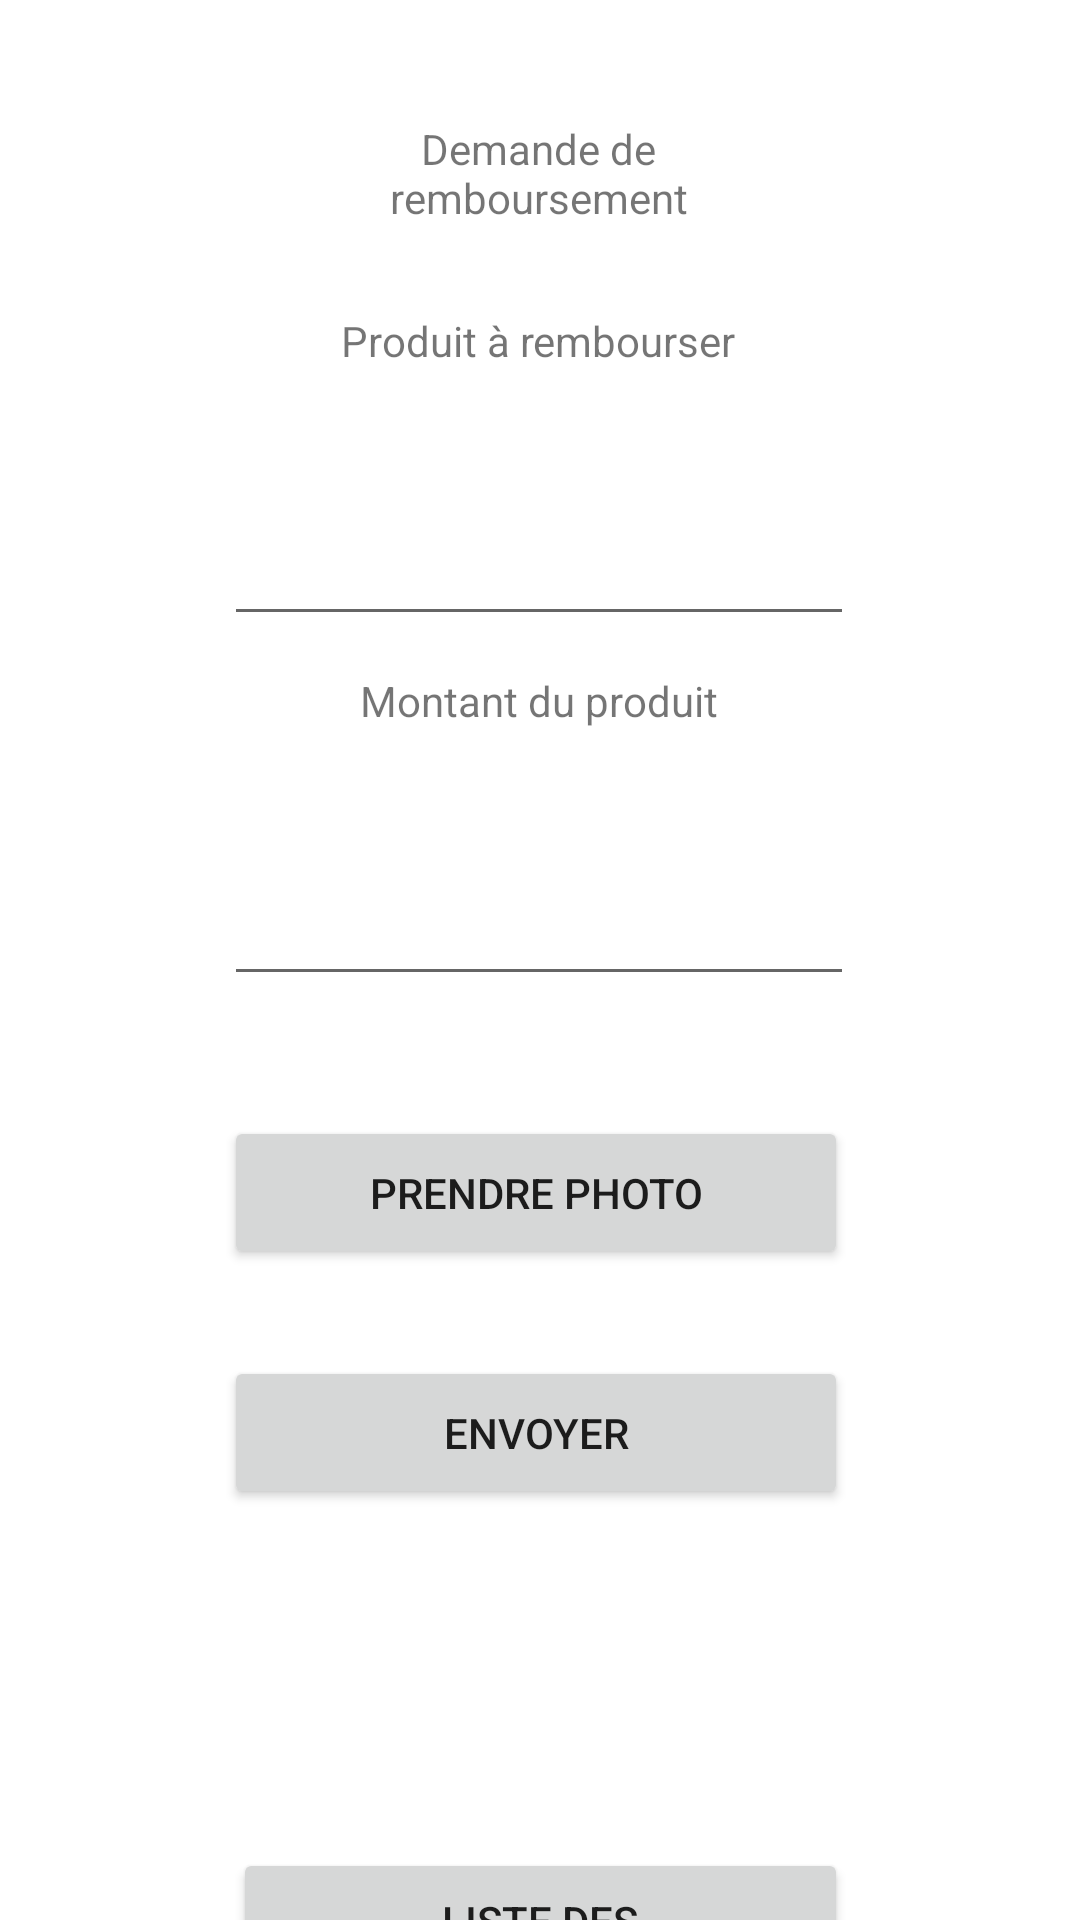

Write the Android layout XML for this screen, with the resource values it uses.
<!-- AndroidManifest.xml: application theme Theme.Doliphone30 -->
<!-- res/layout/activity_remboursement.xml -->
<?xml version="1.0" encoding="utf-8"?>
<androidx.constraintlayout.widget.ConstraintLayout xmlns:android="http://schemas.android.com/apk/res/android"
    xmlns:app="http://schemas.android.com/apk/res-auto"
    xmlns:tools="http://schemas.android.com/tools"
    android:layout_width="match_parent"
    android:layout_height="match_parent"
    tools:context=".Remboursement">


    <Button
        android:id="@+id/liste"
        android:layout_width="205dp"
        android:layout_height="65dp"
        android:layout_marginTop="616dp"
        android:text="Liste des remboursements"
        app:layout_constraintEnd_toEndOf="parent"
        app:layout_constraintHorizontal_bias="0.502"
        app:layout_constraintStart_toStartOf="parent"
        app:layout_constraintTop_toTopOf="parent" />

    <Button
        android:id="@+id/camera"
        android:layout_width="208dp"
        android:layout_height="51dp"
        android:layout_marginTop="372dp"
        android:text="Prendre Photo"
        app:layout_constraintEnd_toEndOf="parent"
        app:layout_constraintHorizontal_bias="0.492"
        app:layout_constraintStart_toStartOf="parent"
        app:layout_constraintTop_toTopOf="parent" />

    <EditText
        android:id="@+id/zoneMontant"
        android:layout_width="wrap_content"
        android:layout_height="wrap_content"
        android:layout_marginTop="284dp"
        android:ems="10"
        android:inputType="number"
        android:minHeight="48dp"
        app:layout_constraintEnd_toEndOf="parent"
        app:layout_constraintHorizontal_bias="0.497"
        app:layout_constraintStart_toStartOf="parent"
        app:layout_constraintTop_toTopOf="parent" />

    <TextView
        android:id="@+id/texteobjet"
        android:layout_width="wrap_content"
        android:layout_height="wrap_content"
        android:layout_marginTop="104dp"
        android:ems="10"
        android:gravity="center_horizontal"
        android:minHeight="48dp"
        android:text="Produit à rembourser"
        app:layout_constraintEnd_toEndOf="parent"
        app:layout_constraintHorizontal_bias="0.497"
        app:layout_constraintStart_toStartOf="parent"
        app:layout_constraintTop_toTopOf="parent" />

    <TextView
        android:id="@+id/demande"
        android:layout_width="wrap_content"
        android:layout_height="wrap_content"
        android:layout_marginTop="40dp"
        android:ems="10"
        android:gravity="center_horizontal"
        android:minHeight="48dp"
        android:text="Demande de remboursement"
        app:layout_constraintEnd_toEndOf="parent"
        app:layout_constraintHorizontal_bias="0.497"
        app:layout_constraintStart_toStartOf="parent"
        app:layout_constraintTop_toTopOf="parent" />

    <TextView
        android:id="@+id/Texteobjet"
        android:layout_width="wrap_content"
        android:layout_height="wrap_content"
        android:layout_marginTop="224dp"
        android:ems="10"
        android:gravity="center_horizontal"
        android:minHeight="48dp"
        android:text="Montant du produit"
        app:layout_constraintEnd_toEndOf="parent"
        app:layout_constraintHorizontal_bias="0.497"
        app:layout_constraintStart_toStartOf="parent"
        app:layout_constraintTop_toTopOf="parent" />

    <EditText
        android:id="@+id/zoneProduit"
        android:layout_width="wrap_content"
        android:layout_height="wrap_content"
        android:layout_marginTop="164dp"
        android:ems="10"
        android:inputType="textPersonName"
        android:minHeight="48dp"
        app:layout_constraintEnd_toEndOf="parent"
        app:layout_constraintHorizontal_bias="0.497"
        app:layout_constraintStart_toStartOf="parent"
        app:layout_constraintTop_toTopOf="parent" />

    <Button
        android:id="@+id/post"
        android:layout_width="208dp"
        android:layout_height="51dp"
        android:layout_marginTop="452dp"
        android:text="Envoyer"
        app:layout_constraintEnd_toEndOf="parent"
        app:layout_constraintHorizontal_bias="0.492"
        app:layout_constraintStart_toStartOf="parent"
        app:layout_constraintTop_toTopOf="parent" />


</androidx.constraintlayout.widget.ConstraintLayout>
<!-- resources referenced by this layout -->
<resources>
  <style name="Theme.Doliphone30" parent="Theme.MaterialComponents.DayNight.DarkActionBar">
          
          <item name="colorPrimary">@color/purple_500</item>
          <item name="colorPrimaryVariant">@color/purple_700</item>
          <item name="colorOnPrimary">@color/white</item>
          
          <item name="colorSecondary">@color/teal_200</item>
          <item name="colorSecondaryVariant">@color/teal_700</item>
          <item name="colorOnSecondary">@color/black</item>
          
          <item name="android:statusBarColor" tools:targetApi="l">?attr/colorPrimaryVariant</item>
          
      </style>
  <!-- not gathered from this repository: default colours our renderer supplied (Android Studio template values) -->
  <color name="purple_500">#FF6200EE</color>
  <color name="purple_700">#FF3700B3</color>
  <color name="teal_200">#FF03DAC5</color>
  <color name="teal_700">#FF018786</color>
  <color name="black">#FF000000</color>
  <color name="white">#FFFFFFFF</color>
</resources>
